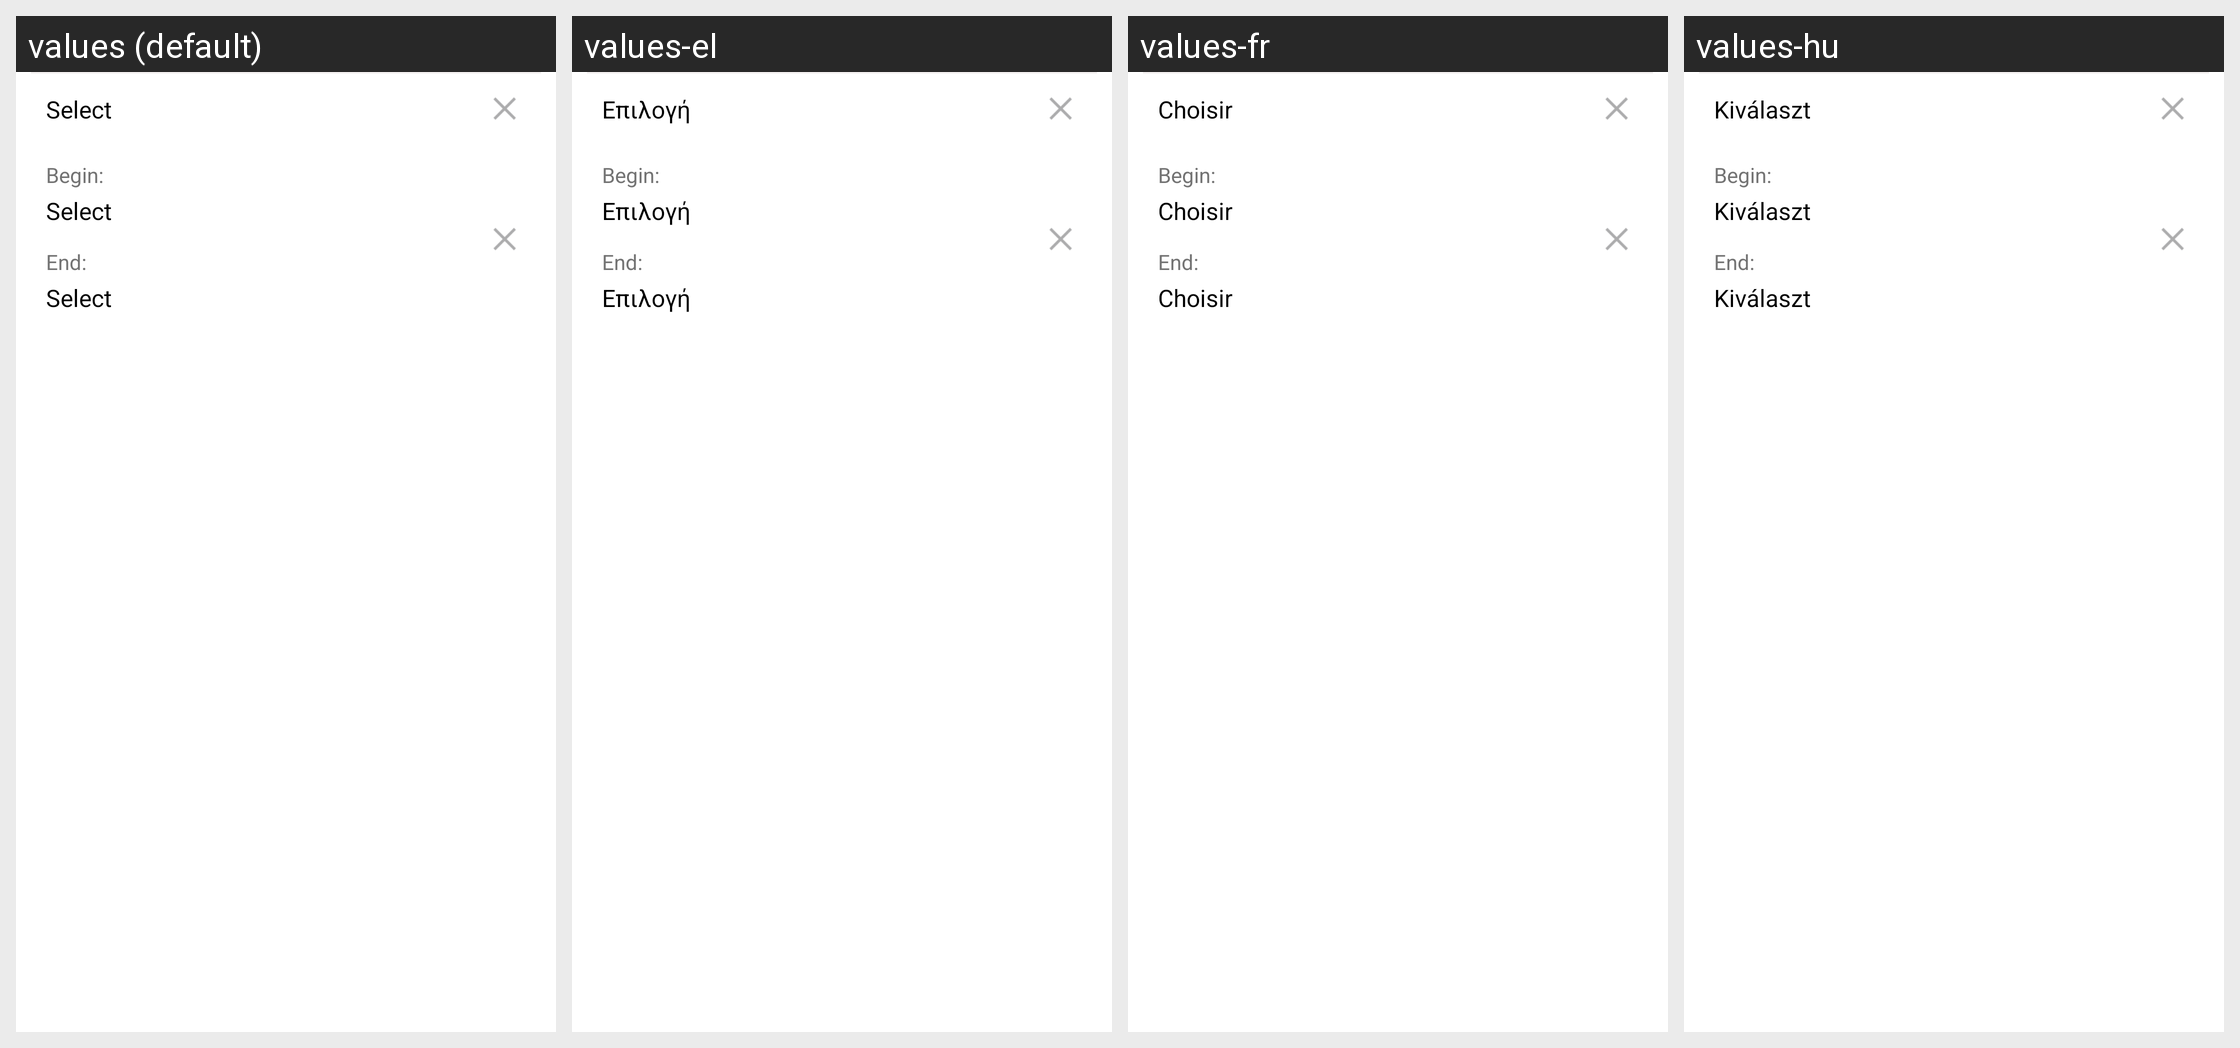

Locale-by-locale string values for the Android screen shown in this grid:
Android screen res/layout/set_term_dialog_new_new.xml rendered under 4 locales, left to right: values (default), values-el, values-fr, values-hu. Device: Nexus 5 (rendered at 1080×1920; each locale shown at half size, 540×960, under a caption strip naming it); theme leadertask.AppTheme.Light.
Other locales in the repository, not shown: values-be, values-cs, values-de, values-es, values-fa, values-it, values-kk, values-nl, values-pl, values-pt, values-ro, values-ru, values-sk, values-tr, values-uk.
Strings drawn on this screen, with the default value and each locale's value (text and hints the layout hard-codes, and strings that could not be matched under every locale, appear in the picture but are not listed):

btn_select_date
  values: Select
  values-el: Επιλογή
  values-fr: Choisir
  values-hu: Kiválaszt

begin
  values: Begin:
  values-el: Begin:  [not translated; the default value is used]
  values-fr: Begin:  [not translated; the default value is used]
  values-hu: Begin:  [not translated; the default value is used]

btn_select_time
  values: Select
  values-el: Επιλογή
  values-fr: Choisir
  values-hu: Kiválaszt

end
  values: End:
  values-el: End:  [not translated; the default value is used]
  values-fr: End:  [not translated; the default value is used]
  values-hu: End:  [not translated; the default value is used]
